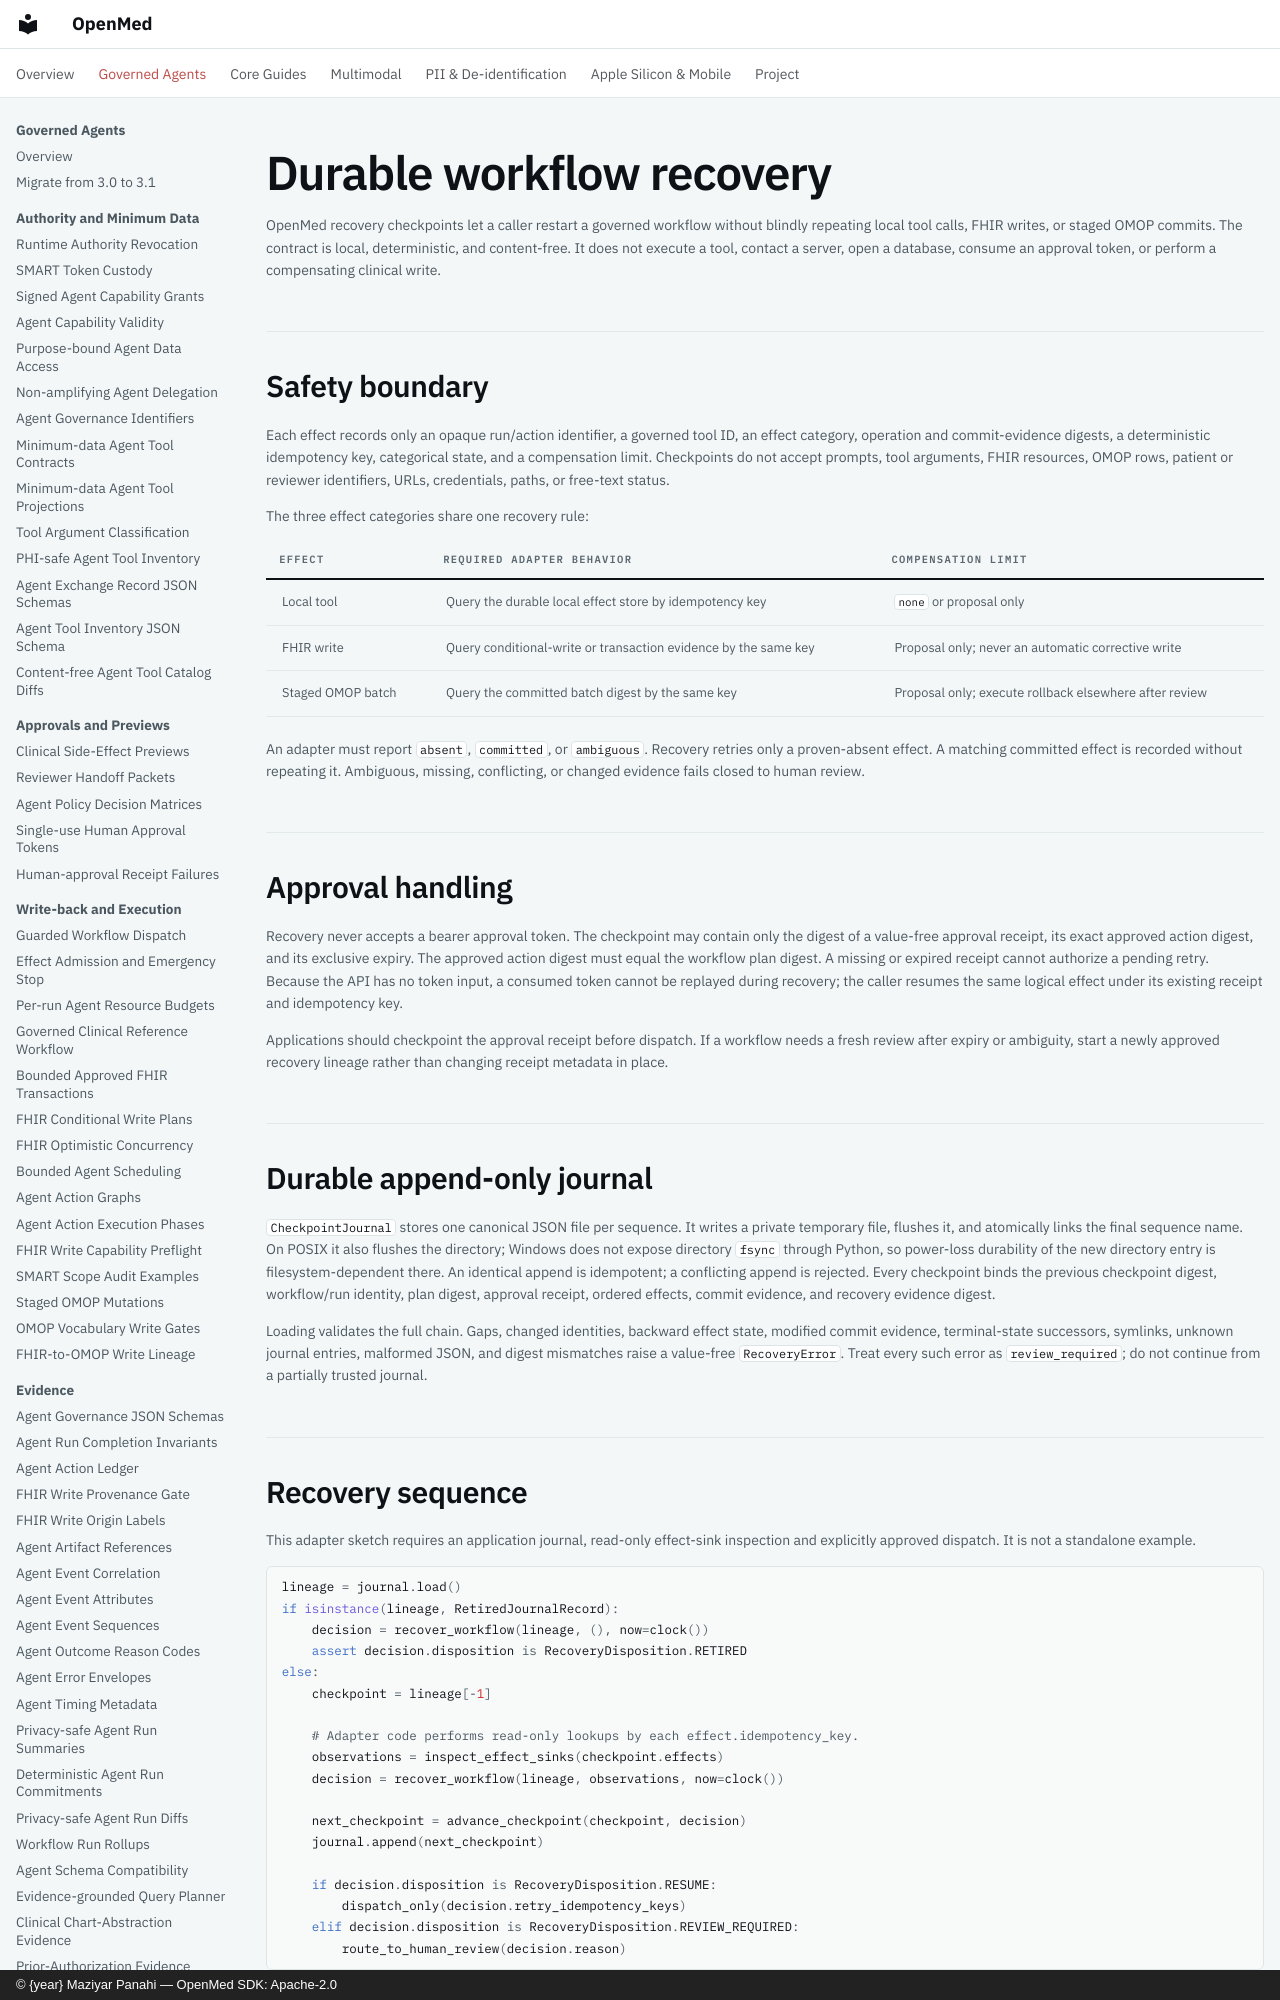

repository: maziyarpanahi/openmed · page: agent/workflow-recovery/index.html · generator: mkdocs · copyright: © {year} Maziyar Panahi — OpenMed SDK: Apache-2.0

# Durable workflow recovery

OpenMed recovery checkpoints let a caller restart a governed workflow without
blindly repeating local tool calls, FHIR writes, or staged OMOP commits. The
contract is local, deterministic, and content-free. It does not execute a tool,
contact a server, open a database, consume an approval token, or perform a
compensating clinical write.

## Safety boundary

Each effect records only an opaque run/action identifier, a governed tool ID,
an effect category, operation and commit-evidence digests, a deterministic
idempotency key, categorical state, and a compensation limit. Checkpoints do
not accept prompts, tool arguments, FHIR resources, OMOP rows, patient or
reviewer identifiers, URLs, credentials, paths, or free-text status.

The three effect categories share one recovery rule:

| Effect | Required adapter behavior | Compensation limit |
| --- | --- | --- |
| Local tool | Query the durable local effect store by idempotency key | `none` or proposal only |
| FHIR write | Query conditional-write or transaction evidence by the same key | Proposal only; never an automatic corrective write |
| Staged OMOP batch | Query the committed batch digest by the same key | Proposal only; execute rollback elsewhere after review |

An adapter must report `absent`, `committed`, or `ambiguous`. Recovery retries
only a proven-absent effect. A matching committed effect is recorded without
repeating it. Ambiguous, missing, conflicting, or changed evidence fails closed
to human review.

## Approval handling

Recovery never accepts a bearer approval token. The checkpoint may contain only
the digest of a value-free approval receipt, its exact approved action digest,
and its exclusive expiry. The approved action digest must equal the workflow
plan digest. A missing or expired receipt cannot authorize a pending retry.
Because the API has no token input, a consumed token cannot be replayed during
recovery; the caller resumes the same logical effect under its existing receipt
and idempotency key.

Applications should checkpoint the approval receipt before dispatch. If a
workflow needs a fresh review after expiry or ambiguity, start a newly approved
recovery lineage rather than changing receipt metadata in place.

## Durable append-only journal

`CheckpointJournal` stores one canonical JSON file per sequence. It writes a
private temporary file, flushes it, and atomically links the final sequence
name. On POSIX it also flushes the directory; Windows does not expose directory
`fsync` through Python, so power-loss durability of the new directory entry is
filesystem-dependent there. An identical append is idempotent; a conflicting
append is rejected. Every checkpoint binds the previous checkpoint digest,
workflow/run identity, plan digest, approval receipt, ordered effects, commit
evidence, and recovery evidence digest.

Loading validates the full chain. Gaps, changed identities, backward effect
state, modified commit evidence, terminal-state successors, symlinks, unknown
journal entries, malformed JSON, and digest mismatches raise a value-free
`RecoveryError`. Treat every such error as `review_required`; do not continue
from a partially trusted journal.

## Recovery sequence

This adapter sketch requires an application journal, read-only effect-sink
inspection and explicitly approved dispatch. It is not a standalone example.

<!-- openmed-docs-fragment: workflow-recovery-adapters -->

```python
lineage = journal.load()
if isinstance(lineage, RetiredJournalRecord):
    decision = recover_workflow(lineage, (), now=clock())
    assert decision.disposition is RecoveryDisposition.RETIRED
else:
    checkpoint = lineage[-1]

    # Adapter code performs read-only lookups by each effect.idempotency_key.
    observations = inspect_effect_sinks(checkpoint.effects)
    decision = recover_workflow(lineage, observations, now=clock())

    next_checkpoint = advance_checkpoint(checkpoint, decision)
    journal.append(next_checkpoint)

    if decision.disposition is RecoveryDisposition.RESUME:
        dispatch_only(decision.retry_idempotency_keys)
    elif decision.disposition is RecoveryDisposition.REVIEW_REQUIRED:
        route_to_human_review(decision.reason)
```

Persist the `DISPATCHING` checkpoint before issuing retries. After interruption,
re-query every sink; do not infer commit from a transport response cached in
memory. `RecoveryDecision` JSON and its digest are deterministic for the same
checkpoint, observations, and caller-supplied time. `advance_checkpoint` binds
that evidence into the next append-only checkpoint.

Recovery phases are checkpoint boundaries only. They do not replace the shared
agent action lifecycle. Adapter integrations should map their action phase into
the nearest checkpoint boundary while preserving the lifecycle's own transition
validation.
